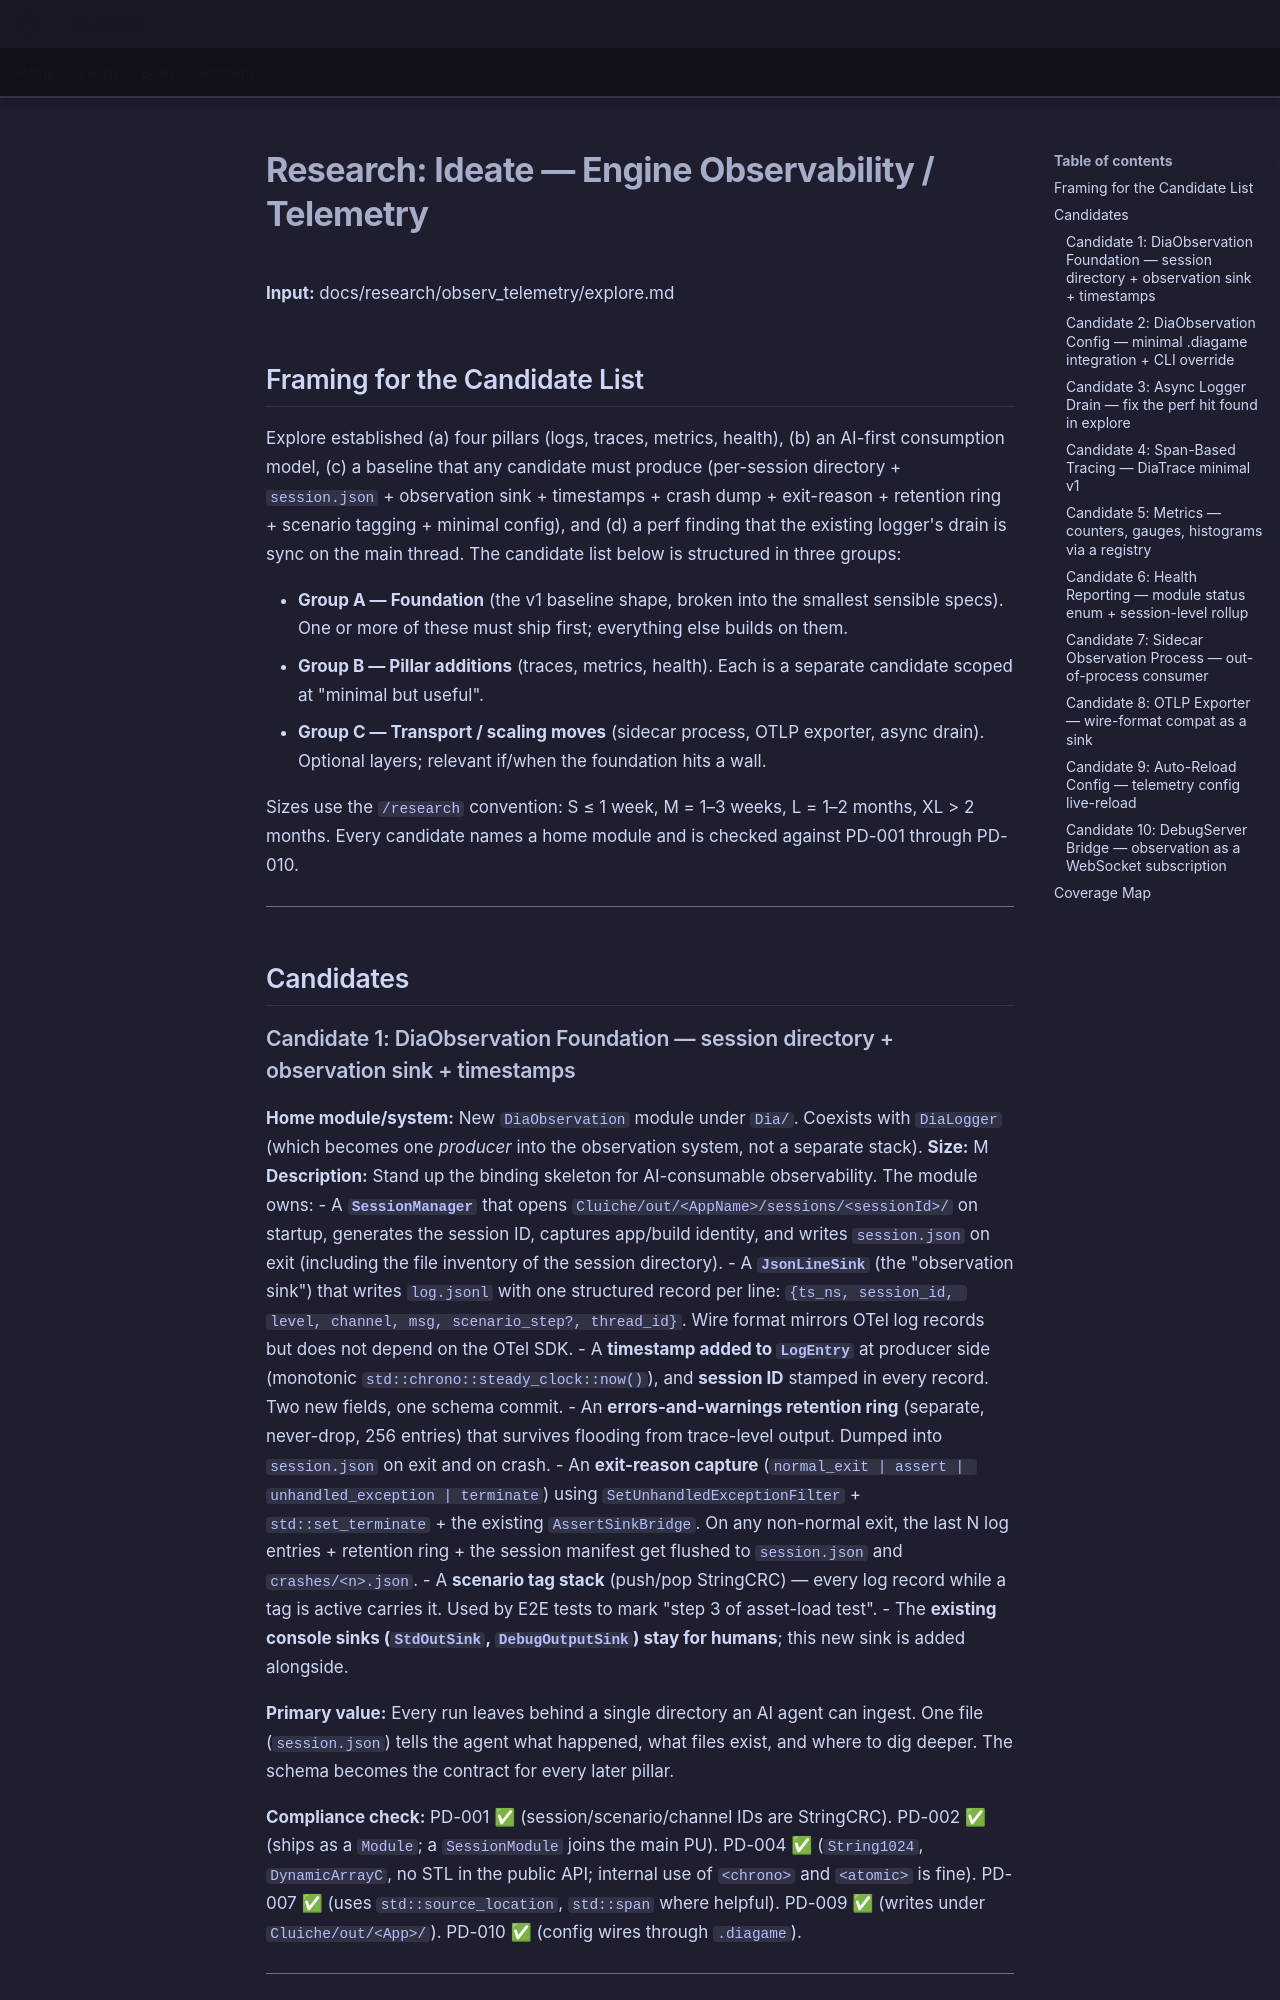

repository: LenihanConor/Cluiche · page: research/observ_telemetry/ideate/index.html · generator: mkdocs

# Research: Ideate — Engine Observability / Telemetry

**Input:** docs/research/observ_telemetry/explore.md

## Framing for the Candidate List

Explore established (a) four pillars (logs, traces, metrics, health), (b) an AI-first consumption model, (c) a baseline that any candidate must produce (per-session directory + `session.json` + observation sink + timestamps + crash dump + exit-reason + retention ring + scenario tagging + minimal config), and (d) a perf finding that the existing logger's drain is sync on the main thread. The candidate list below is structured in three groups:

- **Group A — Foundation** (the v1 baseline shape, broken into the smallest sensible specs). One or more of these must ship first; everything else builds on them.
- **Group B — Pillar additions** (traces, metrics, health). Each is a separate candidate scoped at "minimal but useful".
- **Group C — Transport / scaling moves** (sidecar process, OTLP exporter, async drain). Optional layers; relevant if/when the foundation hits a wall.

Sizes use the `/research` convention: S ≤ 1 week, M = 1–3 weeks, L = 1–2 months, XL > 2 months. Every candidate names a home module and is checked against PD-001 through PD-010.

---

## Candidates
